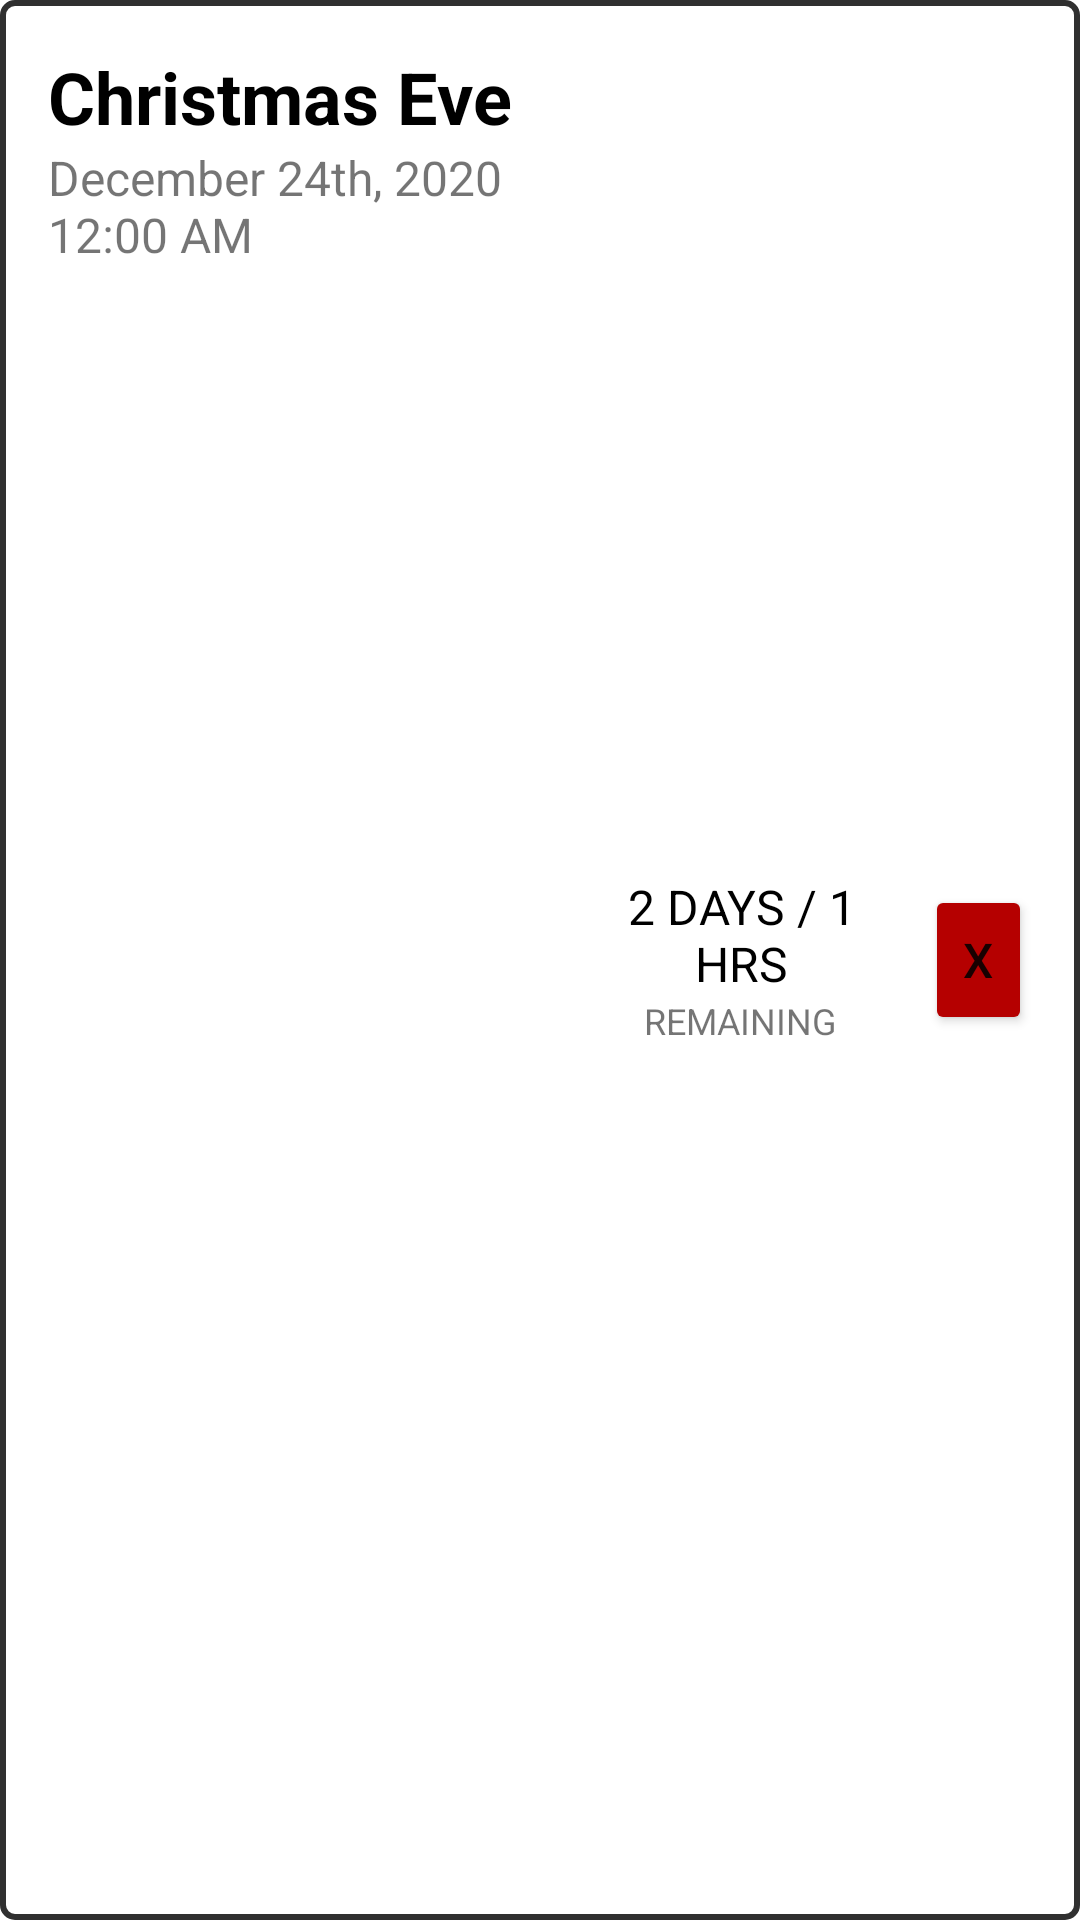

Write the Android layout XML for this screen, with the resource values it uses.
<!-- AndroidManifest.xml: application theme AppTheme -->
<!-- res/layout/event_list_item.xml -->
<?xml version="1.0" encoding="utf-8"?>
<LinearLayout xmlns:android="http://schemas.android.com/apk/res/android"
    android:layout_width="match_parent"
    android:layout_height="wrap_content"
    android:background="@drawable/list_border"
    android:orientation="horizontal"
    android:id="@+id/eventContainer"
    android:layout_marginBottom="8dp"
    android:padding="16dp">

    <LinearLayout
        android:layout_width="0dp"
        android:layout_height="wrap_content"
        android:layout_weight="5"
        android:orientation="vertical">

        <TextView
            android:id="@+id/txtName"
            android:layout_width="wrap_content"
            android:layout_height="wrap_content"
            android:text="Christmas Eve"
            android:textSize="24sp"
            android:textColor="#000000"
            android:textStyle="bold" />

        <TextView
            android:id="@+id/txtDate"
            android:layout_width="wrap_content"
            android:layout_height="wrap_content"
            android:textSize="16sp"
            android:text="December 24th, 2020 12:00 AM" />
    </LinearLayout>

    <LinearLayout
        android:layout_width="0dp"
        android:layout_height="wrap_content"
        android:orientation="vertical"
        android:layout_weight="3"
        android:gravity="center"
        android:layout_gravity="center">
        <TextView
            android:layout_width="wrap_content"
            android:layout_height="match_parent"
            android:id="@+id/txtCountDown"
            android:textSize="16sp"
            android:text="2 DAYS / 1 HRS"
            android:gravity="center"
            android:textColor="@color/colorPrimary"/>
        <TextView
            android:id="@+id/txtRemain"
            android:layout_width="wrap_content"
            android:layout_height="wrap_content"
            android:text="REMAINING"
            android:textSize="12sp"/>

    </LinearLayout>


    <Button
        android:id="@+id/btnDelete"
        android:layout_width="0dp"
        android:layout_height="50dp"
        android:layout_marginStart="8dp"
        android:layout_weight="1"
        android:text="X"
        android:textSize="16sp"
        android:backgroundTint="@color/delete"
        android:layout_gravity="center_vertical" />


</LinearLayout>
<!-- resources referenced by this layout -->
<resources>
  <color name="colorPrimary">#000000</color>
  <color name="delete">#B50000</color>
  <!-- drawable list_border (drawable) -->
  <?xml version="1.0" encoding="utf-8"?>
  <shape xmlns:android="http://schemas.android.com/apk/res/android"
      android:shape="rectangle"
      >
      <solid
          android:color="#ffffff" />
      <stroke
          android:color="#303030"
          android:width="2dp" />
      <corners
          android:radius="4dp"/>
  </shape>
  <style name="AppTheme" parent="Theme.MaterialComponents.Light.NoActionBar">
          
          <item name="colorPrimary">#C19100</item>
          <item name="colorPrimaryDark">@android:color/black</item>
          <item name="colorAccent">@android:color/holo_red_dark</item>
      </style>
</resources>
